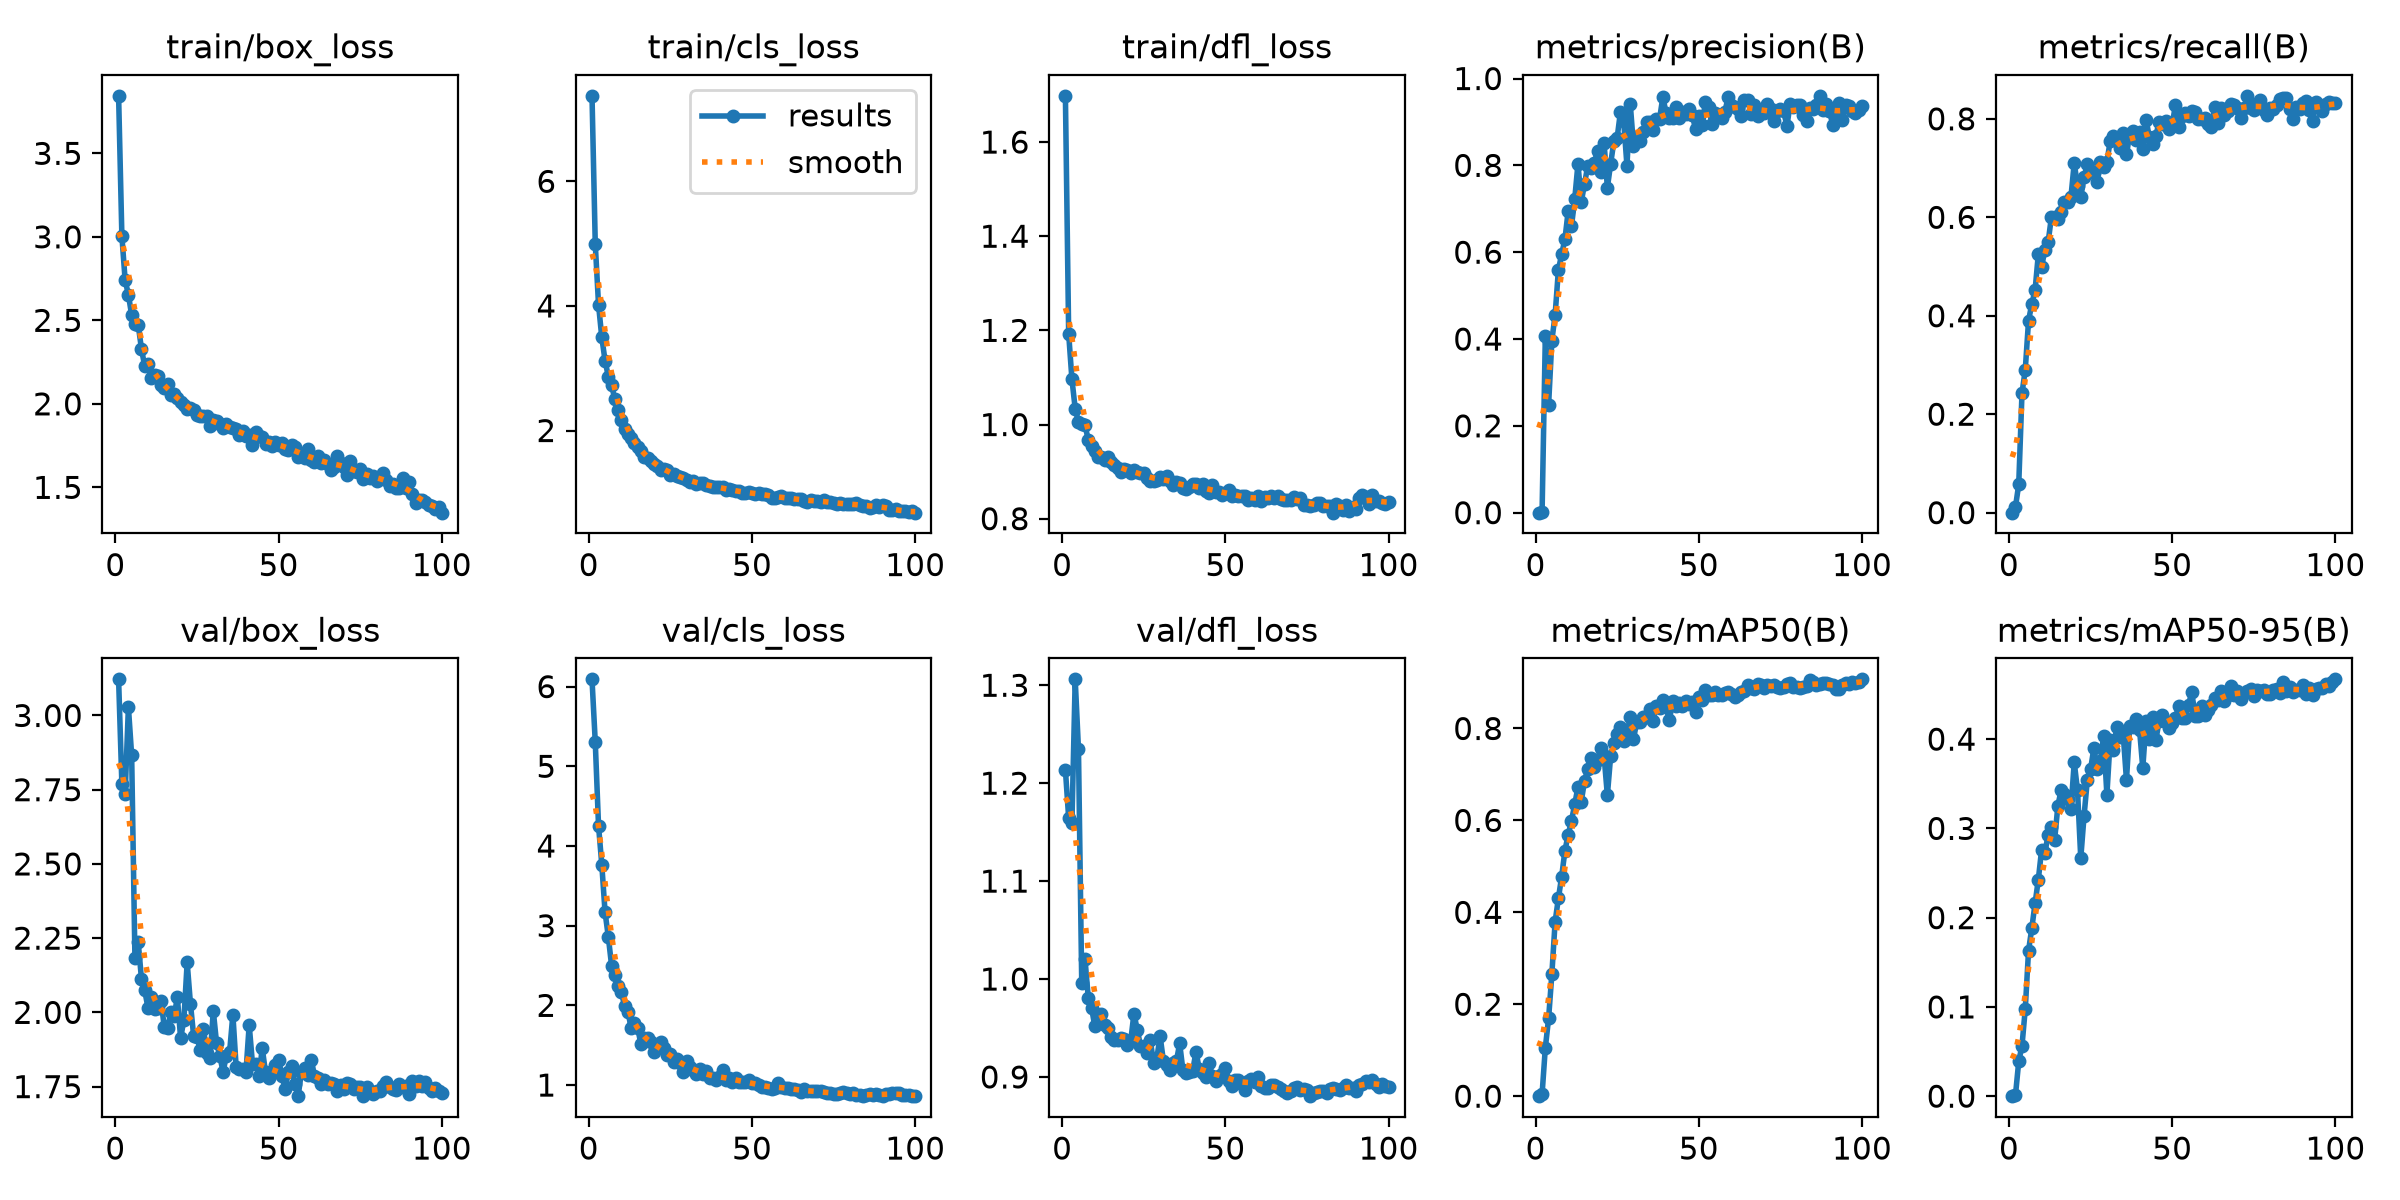

The data file committed next to this chart (first rows):
epoch, time, train/box_loss, train/cls_loss, train/dfl_loss, metrics/precision(B), metrics/recall(B), metrics/mAP50(B), metrics/mAP50-95(B), val/box_loss, val/cls_loss, val/dfl_loss, lr/pg0, lr/pg1, lr/pg2
1, 178.1, 3.844, 7.373, 1.698, 0, 0, 0, 0, 3.122, 6.091, 1.214, 0.0003226, 0.0003226, 0.0003226
2, 345.9, 3.006, 4.992, 1.193, 0.00037, 0.01153, 0.00375, 0.0012, 2.77, 5.302, 1.165, 0.0006494, 0.0006494, 0.0006494
3, 522.4, 2.74, 4.018, 1.096, 0.4062, 0.05749, 0.1054, 0.03887, 2.736, 4.253, 1.16, 0.0009697, 0.0009697, 0.0009697
4, 693.9, 2.654, 3.494, 1.034, 0.2489, 0.243, 0.169, 0.05666, 3.028, 3.764, 1.306, 0.0009703, 0.0009703, 0.0009703
5, 863.1, 2.53, 3.121, 1.005, 0.3966, 0.2903, 0.266, 0.09763, 2.865, 3.169, 1.235, 0.0009604, 0.0009604, 0.0009604
6, 1030, 2.48, 2.867, 1, 0.4556, 0.3896, 0.3798, 0.1628, 2.184, 2.859, 0.9963, 0.0009505, 0.0009505, 0.0009505
7, 1197, 2.473, 2.729, 0.9988, 0.5588, 0.4243, 0.4305, 0.1882, 2.237, 2.498, 1.02, 0.0009406, 0.0009406, 0.0009406
8, 1362, 2.329, 2.498, 0.9675, 0.5956, 0.4514, 0.4776, 0.2159, 2.113, 2.386, 0.9811, 0.0009307, 0.0009307, 0.0009307
9, 1529, 2.225, 2.331, 0.9541, 0.6296, 0.5247, 0.534, 0.2427, 2.074, 2.241, 0.9709, 0.0009208, 0.0009208, 0.0009208
10, 1693, 2.236, 2.161, 0.9445, 0.6952, 0.4987, 0.5689, 0.2758, 2.015, 2.166, 0.9518, 0.0009109, 0.0009109, 0.0009109
11, 1859, 2.155, 2.019, 0.9307, 0.6593, 0.5337, 0.5988, 0.272, 2.053, 1.989, 0.961, 0.000901, 0.000901, 0.000901
12, 2023, 2.171, 1.936, 0.9311, 0.7223, 0.5493, 0.6347, 0.2931, 2.011, 1.917, 0.9647, 0.0008911, 0.0008911, 0.0008911
13, 2185, 2.167, 1.884, 0.9256, 0.8036, 0.6001, 0.673, 0.3019, 2.015, 1.719, 0.9526, 0.0008812, 0.0008812, 0.0008812
14, 2347, 2.112, 1.8, 0.9305, 0.7156, 0.5997, 0.6409, 0.2874, 2.039, 1.777, 0.95, 0.0008713, 0.0008713, 0.0008713
15, 2510, 2.094, 1.733, 0.9199, 0.7568, 0.597, 0.6855, 0.3256, 1.949, 1.713, 0.9405, 0.0008614, 0.0008614, 0.0008614
16, 2675, 2.121, 1.671, 0.9142, 0.7995, 0.6114, 0.7119, 0.343, 1.948, 1.51, 0.938, 0.0008515, 0.0008515, 0.0008515
17, 2843, 2.055, 1.574, 0.9076, 0.7949, 0.632, 0.7349, 0.3385, 2, 1.588, 0.9381, 0.0008416, 0.0008416, 0.0008416
18, 3009, 2.057, 1.565, 0.8993, 0.8056, 0.6312, 0.7155, 0.3333, 1.989, 1.586, 0.9399, 0.0008317, 0.0008317, 0.0008317
19, 3173, 2.037, 1.508, 0.906, 0.8335, 0.6419, 0.7321, 0.3222, 2.05, 1.539, 0.9385, 0.0008218, 0.0008218, 0.0008218
20, 3344, 2.008, 1.462, 0.9025, 0.7852, 0.7101, 0.7585, 0.3741, 1.912, 1.411, 0.9322, 0.0008119, 0.0008119, 0.0008119
21, 3512, 1.993, 1.425, 0.8969, 0.8514, 0.6641, 0.7393, 0.3427, 1.976, 1.49, 0.9367, 0.000802, 0.000802, 0.000802
22, 3674, 1.972, 1.368, 0.9031, 0.7487, 0.6421, 0.6548, 0.2666, 2.168, 1.546, 0.9648, 0.0007921, 0.0007921, 0.0007921
23, 3832, 1.976, 1.381, 0.8997, 0.8033, 0.6812, 0.7394, 0.3135, 2.03, 1.459, 0.9481, 0.0007822, 0.0007822, 0.0007822
24, 3990, 1.964, 1.365, 0.898, 0.8557, 0.7073, 0.7688, 0.354, 1.919, 1.378, 0.932, 0.0007723, 0.0007723, 0.0007723
25, 4147, 1.931, 1.294, 0.897, 0.8635, 0.6944, 0.7889, 0.3661, 1.917, 1.389, 0.932, 0.0007624, 0.0007624, 0.0007624
26, 4304, 1.927, 1.309, 0.8863, 0.9227, 0.6898, 0.8036, 0.3897, 1.874, 1.285, 0.925, 0.0007525, 0.0007525, 0.0007525
27, 4462, 1.93, 1.276, 0.8808, 0.9024, 0.6712, 0.7731, 0.367, 1.944, 1.33, 0.9376, 0.0007426, 0.0007426, 0.0007426
28, 4630, 1.926, 1.256, 0.8798, 0.7995, 0.7115, 0.7889, 0.375, 1.863, 1.276, 0.9142, 0.0007327, 0.0007327, 0.0007327
29, 4792, 1.864, 1.23, 0.8826, 0.9425, 0.7029, 0.8246, 0.4036, 1.847, 1.161, 0.9188, 0.0007228, 0.0007228, 0.0007228
30, 4955, 1.902, 1.203, 0.8884, 0.8455, 0.7124, 0.7763, 0.3377, 2.005, 1.304, 0.9419, 0.0007129, 0.0007129, 0.0007129
31, 5112, 1.897, 1.18, 0.885, 0.8648, 0.7543, 0.815, 0.3987, 1.897, 1.222, 0.9168, 0.000703, 0.000703, 0.000703
32, 5270, 1.879, 1.182, 0.8904, 0.8563, 0.7643, 0.8133, 0.3874, 1.854, 1.183, 0.9126, 0.0006931, 0.0006931, 0.0006931
33, 5428, 1.858, 1.144, 0.8798, 0.8771, 0.7616, 0.8241, 0.4135, 1.799, 1.144, 0.9072, 0.0006832, 0.0006832, 0.0006832
34, 5586, 1.877, 1.152, 0.8722, 0.9002, 0.7416, 0.8239, 0.4022, 1.855, 1.195, 0.9143, 0.0006733, 0.0006733, 0.0006733
35, 5743, 1.859, 1.154, 0.8771, 0.9003, 0.7712, 0.842, 0.4054, 1.866, 1.133, 0.9162, 0.0006634, 0.0006634, 0.0006634
36, 5899, 1.855, 1.126, 0.876, 0.8815, 0.728, 0.8164, 0.3542, 1.993, 1.176, 0.9342, 0.0006535, 0.0006535, 0.0006535
37, 6054, 1.848, 1.116, 0.866, 0.9077, 0.7684, 0.8483, 0.4149, 1.817, 1.095, 0.9066, 0.0006436, 0.0006436, 0.0006436
38, 6211, 1.812, 1.091, 0.8632, 0.9075, 0.7748, 0.8436, 0.4136, 1.808, 1.087, 0.9043, 0.0006337, 0.0006337, 0.0006337
39, 6366, 1.834, 1.092, 0.8675, 0.9575, 0.758, 0.8612, 0.423, 1.81, 1.059, 0.905, 0.0006238, 0.0006238, 0.0006238
40, 6521, 1.81, 1.086, 0.8746, 0.9201, 0.7741, 0.8466, 0.4108, 1.798, 1.099, 0.9066, 0.0006139, 0.0006139, 0.0006139
41, 6676, 1.812, 1.094, 0.8729, 0.909, 0.7379, 0.8174, 0.3675, 1.958, 1.193, 0.9258, 0.000604, 0.000604, 0.000604
42, 6831, 1.754, 1.046, 0.865, 0.91, 0.798, 0.8604, 0.42, 1.827, 1.064, 0.9081, 0.0005941, 0.0005941, 0.0005941
43, 6988, 1.831, 1.057, 0.8747, 0.9339, 0.7632, 0.8489, 0.4002, 1.826, 1.095, 0.9038, 0.0005842, 0.0005842, 0.0005842
44, 7142, 1.809, 1.045, 0.8578, 0.9094, 0.7499, 0.8562, 0.4252, 1.786, 1.035, 0.9003, 0.0005743, 0.0005743, 0.0005743
45, 7298, 1.799, 1.031, 0.8549, 0.9235, 0.7652, 0.8479, 0.3988, 1.88, 1.092, 0.9141, 0.0005644, 0.0005644, 0.0005644
46, 7454, 1.761, 1.025, 0.8718, 0.9183, 0.7944, 0.8599, 0.4206, 1.798, 1.043, 0.901, 0.0005545, 0.0005545, 0.0005545
47, 7611, 1.769, 0.9995, 0.8565, 0.9293, 0.7886, 0.8522, 0.4265, 1.777, 1.033, 0.8957, 0.0005446, 0.0005446, 0.0005446
48, 7772, 1.745, 0.9908, 0.8567, 0.9158, 0.7962, 0.8577, 0.4194, 1.795, 1.032, 0.901, 0.0005347, 0.0005347, 0.0005347
49, 7947, 1.77, 1.015, 0.8511, 0.8839, 0.7804, 0.836, 0.4128, 1.823, 1.058, 0.9034, 0.0005248, 0.0005248, 0.0005248
50, 8120, 1.754, 0.9933, 0.8545, 0.9144, 0.7874, 0.8688, 0.4181, 1.841, 1.027, 0.9096, 0.0005149, 0.0005149, 0.0005149
51, 8288, 1.766, 0.9822, 0.8618, 0.8924, 0.8286, 0.8616, 0.424, 1.787, 1.026, 0.8955, 0.000505, 0.000505, 0.000505
52, 8457, 1.731, 0.9933, 0.849, 0.9452, 0.7841, 0.883, 0.4368, 1.742, 0.9949, 0.8907, 0.0004951, 0.0004951, 0.0004951
53, 8627, 1.726, 0.9835, 0.8498, 0.9337, 0.8063, 0.8736, 0.4233, 1.8, 0.9798, 0.8973, 0.0004852, 0.0004852, 0.0004852
54, 8796, 1.751, 0.9777, 0.8477, 0.8962, 0.8111, 0.8739, 0.424, 1.82, 0.9806, 0.8973, 0.0004753, 0.0004753, 0.0004753
55, 8968, 1.739, 0.9635, 0.8479, 0.9196, 0.806, 0.8799, 0.4381, 1.758, 0.9638, 0.8931, 0.0004654, 0.0004654, 0.0004654
56, 9139, 1.682, 0.9197, 0.8482, 0.9165, 0.8157, 0.8723, 0.4529, 1.719, 0.9563, 0.8868, 0.0004555, 0.0004555, 0.0004555
57, 9310, 1.693, 0.9227, 0.8394, 0.9082, 0.8137, 0.8729, 0.4258, 1.799, 0.9601, 0.8957, 0.0004456, 0.0004456, 0.0004456
58, 9480, 1.675, 0.93, 0.843, 0.9238, 0.7996, 0.878, 0.4254, 1.811, 1.019, 0.898, 0.0004357, 0.0004357, 0.0004357
59, 9651, 1.727, 0.9468, 0.8399, 0.9571, 0.7999, 0.8785, 0.4374, 1.79, 0.9699, 0.8947, 0.0004258, 0.0004258, 0.0004258
60, 9818, 1.662, 0.9195, 0.8484, 0.9393, 0.8022, 0.8745, 0.4276, 1.841, 0.9622, 0.8999, 0.0004159, 0.0004159, 0.0004159
... 40 more rows
